Dataset: dataset (GitHub, Namangarg110/Rock-Paper-Scissors). Classes: none, paper, rock, scissors.

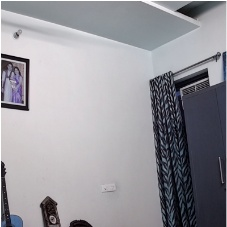
Label: none

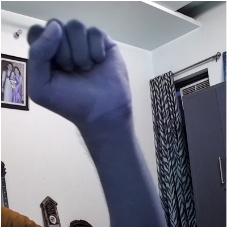
Label: rock

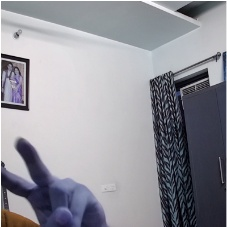
Label: scissors

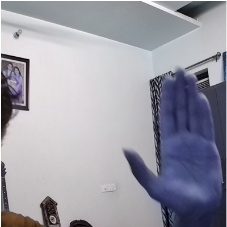
Label: paper

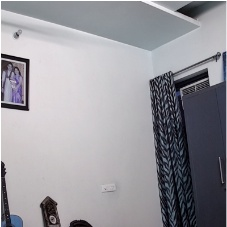
Label: none

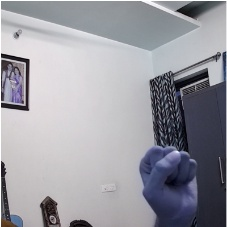
Label: rock
